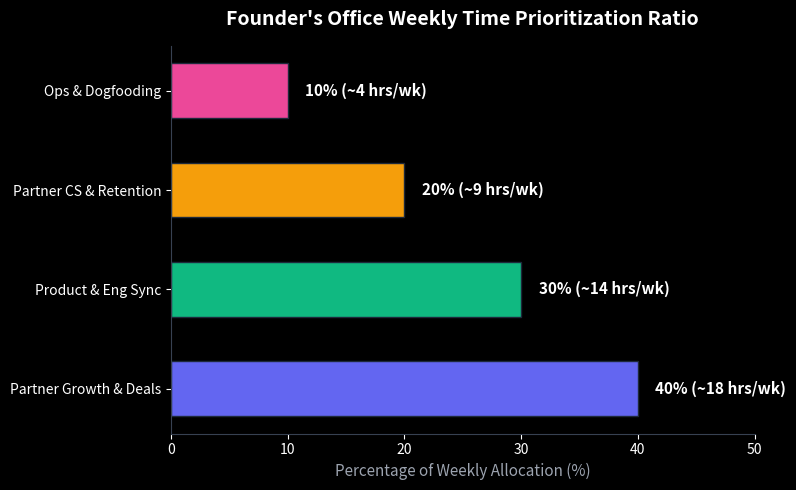

Write Python code to recreate this figure.
import matplotlib.pyplot as plt
import numpy as np
import os

output_dir = r"u:\My-Automations\vocallabs-assignment\03_visuals"
os.makedirs(output_dir, exist_ok=True)
plt.style.use('dark_background')

# Chart: Weekly Time Split
fig, ax = plt.subplots(figsize=(8, 5))
activities = ['Partner Growth & Deals', 'Product & Eng Sync', 'Partner CS & Retention', 'Ops & Dogfooding']
time_pct = [40, 30, 20, 10]
hours = [18, 14, 9, 4] # Based on standard 45h startup week
bar_colors = ['#6366F1', '#10B981', '#F59E0B', '#EC4899']

bars = ax.barh(activities, time_pct, color=bar_colors, height=0.55, edgecolor='#1E293B')
ax.set_xlim(0, 50)
ax.set_xlabel('Percentage of Weekly Allocation (%)', fontsize=11, color='#9CA3AF')
ax.set_title('Founder\'s Office Weekly Time Prioritization Ratio', fontsize=14, pad=15, weight='bold', color='#FFFFFF')
ax.spines['top'].set_visible(False)
ax.spines['right'].set_visible(False)
ax.spines['bottom'].set_color('#374151')
ax.spines['left'].set_color('#374151')

for bar, h in zip(bars, hours):
    width = bar.get_width()
    ax.text(width + 1.5, bar.get_y() + bar.get_height()/2, f'{int(width)}% (~{h} hrs/wk)', 
            va='center', ha='left', color='white', fontweight='bold', fontsize=11)

plt.tight_layout()
chart2_path = os.path.join(output_dir, "time_allocation_chart.png")
plt.savefig(chart2_path, dpi=300, bbox_inches='tight', transparent=False, facecolor='#0B0F17')
plt.close()
print(f"Chart updated: {chart2_path}")
